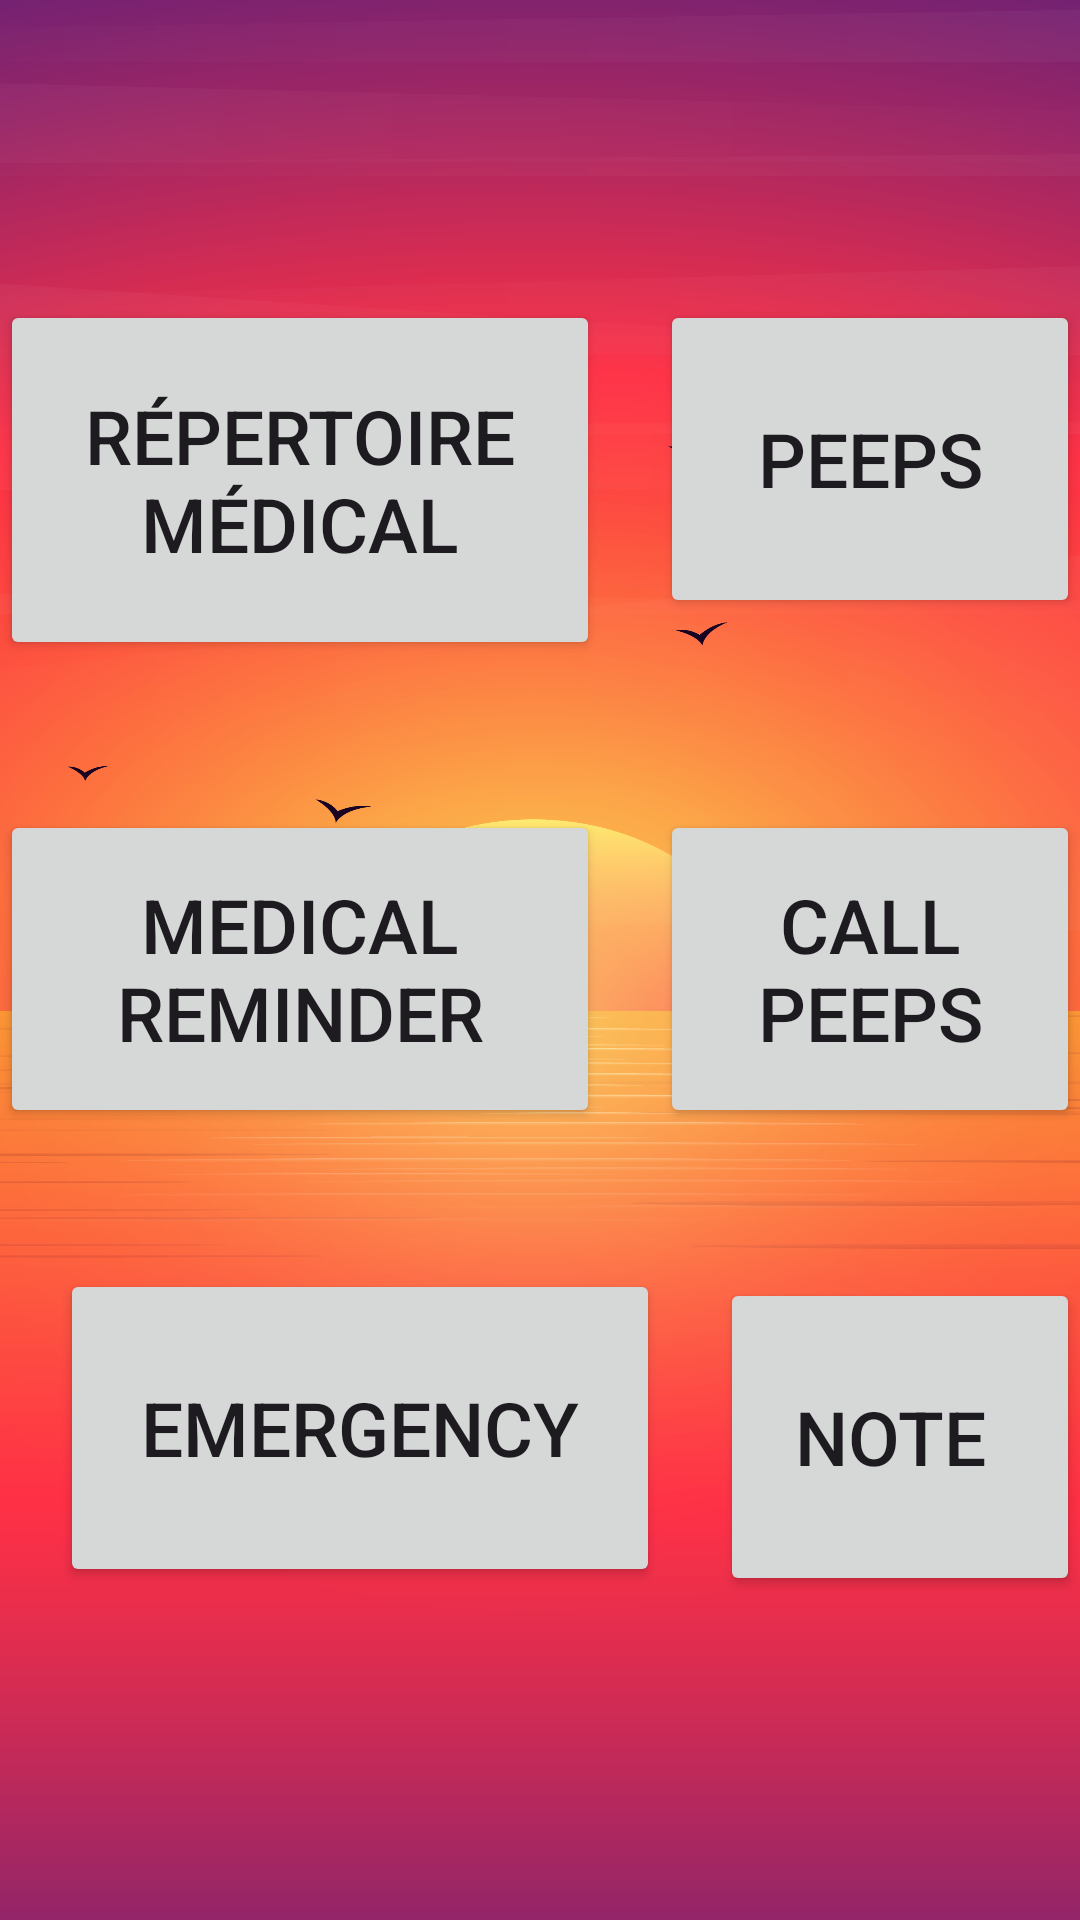

The Android layout XML behind this screen, and the referenced resources:
<!-- AndroidManifest.xml: application theme Theme.Singuplogin -->
<!-- res/layout/activity_main.xml -->
<?xml version="1.0" encoding="utf-8"?>
<RelativeLayout xmlns:android="http://schemas.android.com/apk/res/android"
    xmlns:app="http://schemas.android.com/apk/res-auto"
    xmlns:tools="http://schemas.android.com/tools"
    android:layout_width="match_parent"
    android:layout_height="match_parent"
    android:background="@drawable/pagehk1"
    android:orientation="vertical"
    tools:context=".MainActivity">


    <Button
        android:id="@+id/buttonMedicalDirectory"
        android:layout_width="200dp"
        android:layout_height="120dp"
        android:layout_marginTop="100dp"
        android:text="Répertoire médical"
        android:textSize="25dp" />
    <Button
        android:id="@+id/buttonMedicalReminder"
        android:layout_width="200dp"
        android:layout_height="106dp"
        android:layout_marginTop="50dp"
        android:text="Medical Reminder"
        android:textSize="25dp"
        android:layout_below="@id/buttonMedicalDirectory"/>
    <Button
        android:id="@+id/buttonPeepx"
        android:layout_width="200dp"
        android:layout_height="106dp"
        android:layout_marginTop="100dp"
        android:layout_marginLeft="20dp"
        android:text="@string/peeps"
        android:textSize="25dp"
        android:layout_toRightOf="@id/buttonMedicalDirectory"/>
    <Button
        android:id="@+id/buttoncallPeepx"
        android:layout_width="200dp"
        android:layout_height="106dp"
        android:layout_marginTop="50dp"
        android:layout_marginLeft="20dp"
        android:text="Call Peeps"
        android:textSize="25dp"
        android:layout_below="@id/buttonMedicalDirectory"
        android:layout_toRightOf="@id/buttonMedicalDirectory"/>

    <Button
        android:id="@+id/buttonEmergency"
        android:layout_width="200dp"
        android:layout_height="106dp"
        android:layout_below="@id/buttonMedicalReminder"
        android:layout_alignParentStart="true"
        android:layout_marginStart="-4dp"
        android:layout_marginLeft="20dp"
        android:layout_marginTop="47dp"
        android:text="Emergency"
        android:textSize="25dp" />

    <Button
        android:id="@+id/buttonsajel"
        android:layout_width="200dp"
        android:layout_height="106dp"
        android:layout_below="@id/buttoncallPeepx"
        android:layout_marginLeft="20dp"
        android:layout_marginTop="50dp"
        android:text="Note "
        android:textSize="25dp"
        android:layout_toRightOf="@id/buttonEmergency"/>


</RelativeLayout>
<!-- resources referenced by this layout -->
<resources>
  <!-- drawable pagehk1: png bitmap (drawable, 611527 bytes) -->
  <string name="peeps">Peeps</string>
  <style name="Theme.Singuplogin" parent="Base.Theme.Singuplogin" />
  <style name="Base.Theme.Singuplogin" parent="Theme.Material3.DayNight.NoActionBar">
  
           <item name="colorPrimary">@color/lavender</item>
          <item name="colorPrimaryVariant">@color/white</item>
          <item name="colorOnPrimary">@color/ROUGE</item>
  
  
      </style>
  <color name="lavender">#DF643f</color>
  <color name="white">#E2DAD7</color>
  <color name="ROUGE">#A73728</color>
</resources>
